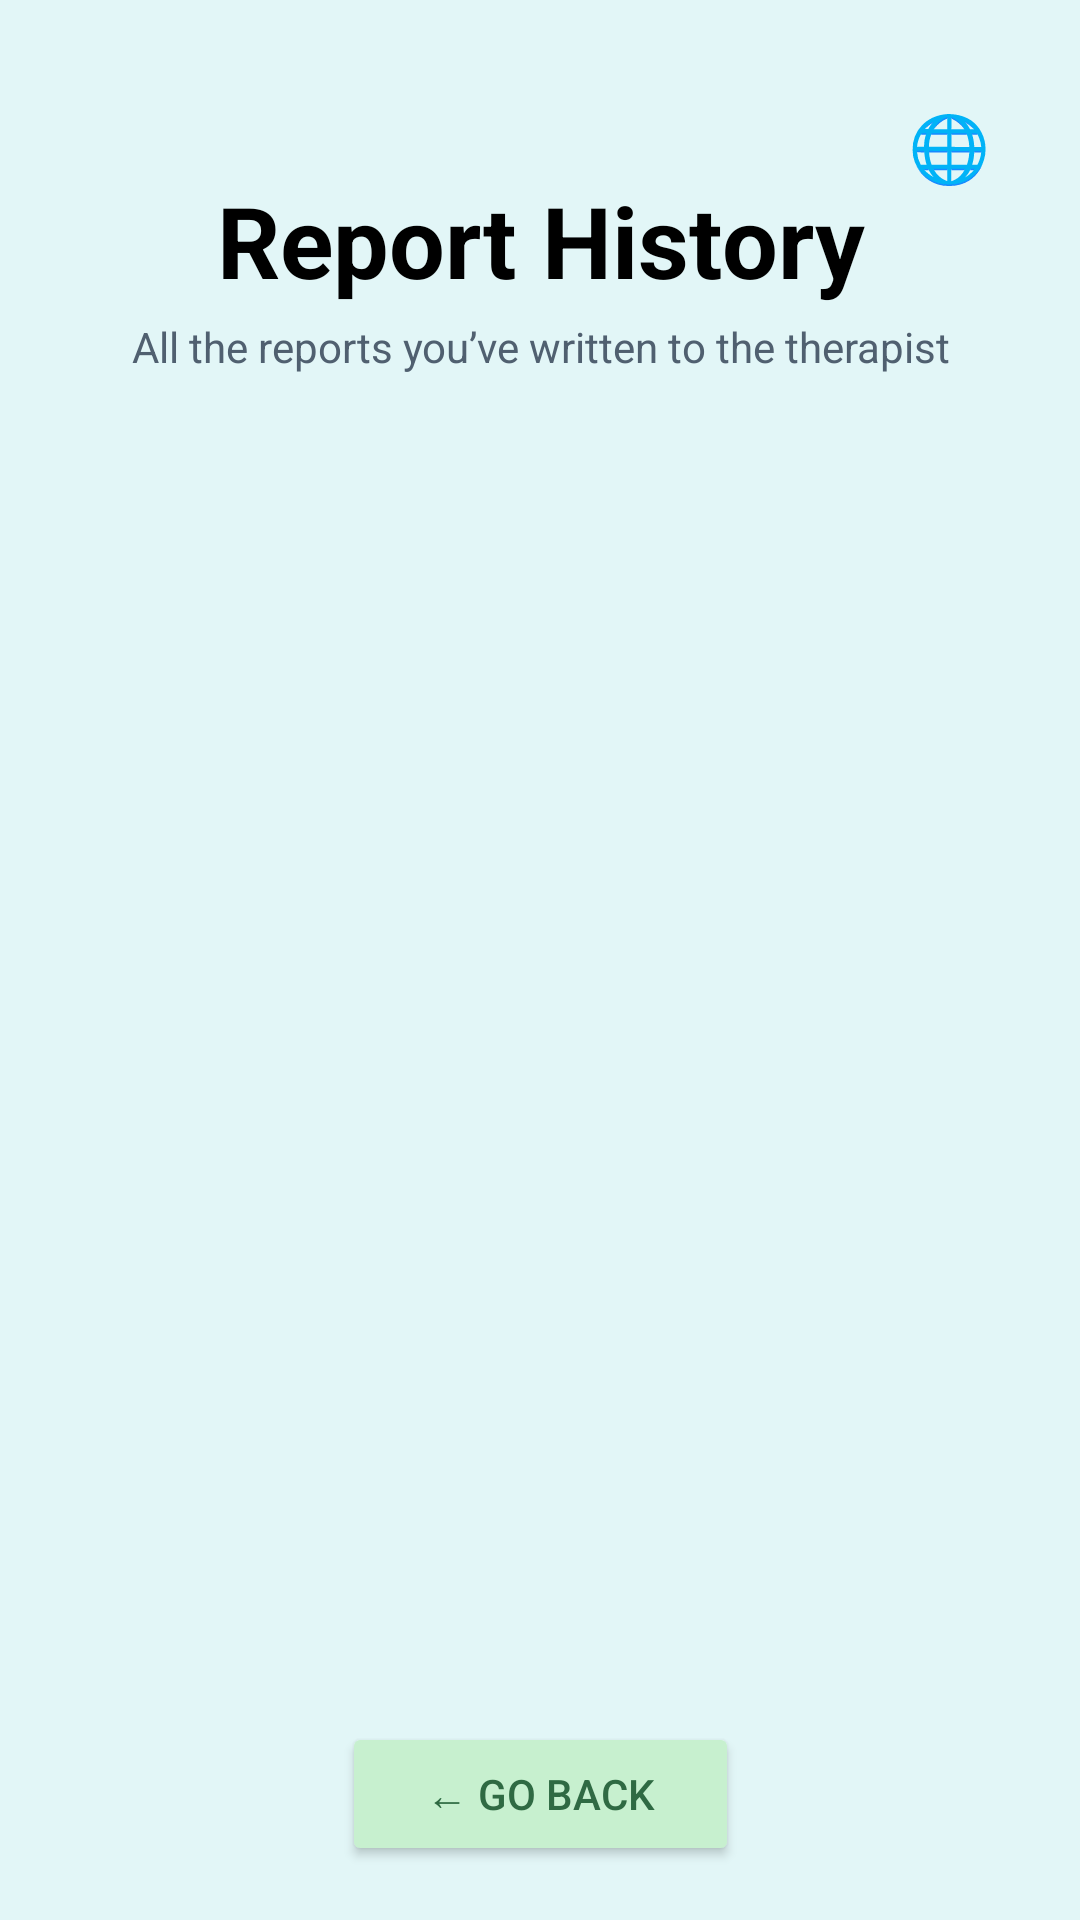

Reconstruct the res/layout file that produces this screen, plus the resources it refers to.
<!-- AndroidManifest.xml: application theme Theme.ASDProject -->
<!-- res/layout/activity_reports_history.xml -->
<?xml version="1.0" encoding="utf-8"?>
<androidx.constraintlayout.widget.ConstraintLayout
    xmlns:android="http://schemas.android.com/apk/res/android"
    xmlns:app="http://schemas.android.com/apk/res-auto"
    android:layout_width="match_parent"
    android:layout_height="match_parent"
    android:background="#E2F6F7">

    
    <TextView
        android:id="@+id/btnLanguage"
        android:layout_width="wrap_content"
        android:layout_height="wrap_content"
        android:text="@string/btn_lang"
        android:textSize="22sp"
        android:padding="6dp"
        android:clickable="true"
        android:focusable="true"
        android:layout_marginTop="28dp"
        android:layout_marginEnd="24dp"
        app:layout_constraintTop_toTopOf="parent"
        app:layout_constraintEnd_toEndOf="parent"/>

    
    <TextView
        android:id="@+id/tvReportsTitle"
        android:layout_width="0dp"
        android:layout_height="wrap_content"
        android:text="@string/reports_history_title"
        android:textSize="33sp"
        android:textStyle="bold"
        android:gravity="center"
        android:textColor="@android:color/black"
        android:layout_marginTop="58dp"
        app:layout_constraintTop_toTopOf="parent"
        app:layout_constraintStart_toStartOf="parent"
        app:layout_constraintEnd_toEndOf="parent" />

    
    <TextView
        android:id="@+id/tvReportsSubtitle"
        android:layout_width="0dp"
        android:layout_height="wrap_content"
        android:text="@string/reports_history_subtitle"
        android:textSize="14sp"
        android:gravity="center"
        android:textColor="#506070"
        android:paddingHorizontal="24dp"
        android:paddingTop="4dp"
        app:layout_constraintTop_toBottomOf="@id/tvReportsTitle"
        app:layout_constraintStart_toStartOf="parent"
        app:layout_constraintEnd_toEndOf="parent" />

    
    <androidx.recyclerview.widget.RecyclerView
        android:id="@+id/recyclerReportsHistory"
        android:layout_width="0dp"
        android:layout_height="0dp"
        android:paddingStart="16dp"
        android:paddingEnd="16dp"
        android:paddingTop="12dp"
        android:paddingBottom="90dp"
        android:clipToPadding="false"
        android:scrollbars="vertical"
        app:layout_constraintTop_toBottomOf="@id/tvReportsSubtitle"
        app:layout_constraintBottom_toTopOf="@id/btnGoBackReports"
        app:layout_constraintStart_toStartOf="parent"
        app:layout_constraintEnd_toEndOf="parent" />

    
    <Button
        android:id="@+id/btnGoBackReports"
        android:layout_width="wrap_content"
        android:layout_height="wrap_content"
        android:text="@string/go_back"
        android:textSize="14sp"
        android:paddingHorizontal="28dp"
        android:paddingVertical="10dp"
        android:backgroundTint="#C7F0CF"
        android:textColor="#2F6A43"
        app:cornerRadius="24dp"
        android:layout_marginBottom="18dp"
        app:layout_constraintBottom_toBottomOf="parent"
        app:layout_constraintStart_toStartOf="parent"
        app:layout_constraintEnd_toEndOf="parent" />

</androidx.constraintlayout.widget.ConstraintLayout>
<!-- resources referenced by this layout -->
<resources>
  <string name="btn_lang">🌐</string>
  <string name="go_back">← Go Back</string>
  <string name="reports_history_subtitle">All the reports you’ve written to the therapist</string>
  <string name="reports_history_title">Report History</string>
  <style name="Theme.ASDProject" parent="Base.Theme.ASDProject" />
  <style name="Base.Theme.ASDProject" parent="Theme.Material3.DayNight.NoActionBar">
          
          
      </style>
</resources>
